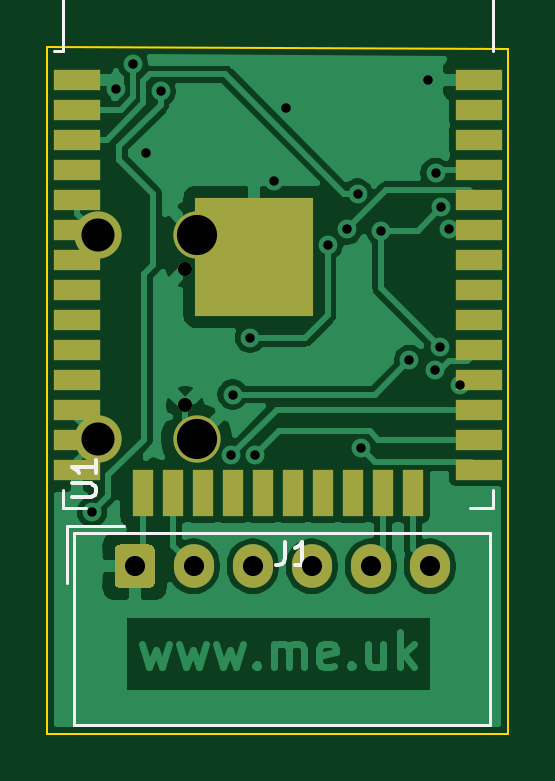
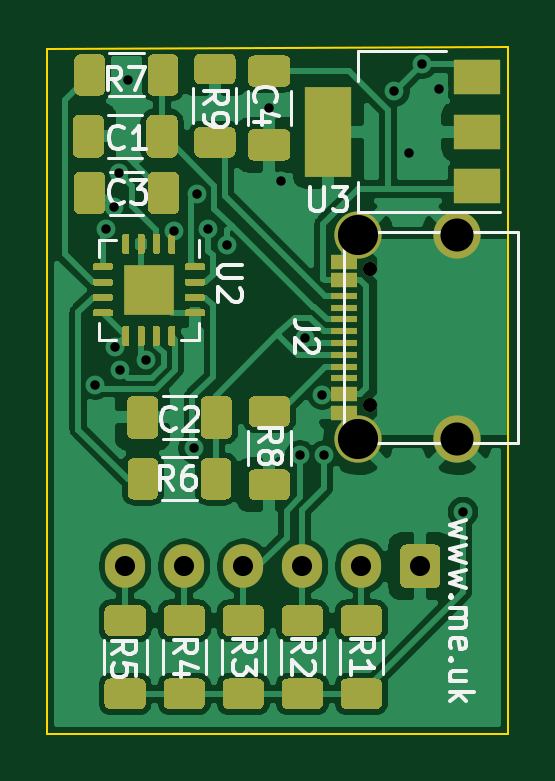
Circuit board: 11 layer files. Board 19.5 x 29.1 mm.
- bottom_copper: Generic-B_Cu.gbr (94241 bytes)
- bottom_mask: Generic-B_Mask.gbr (16684 bytes)
- paste: Generic-B_Paste.gbr (17272 bytes)
- bottom_silk: Generic-B_SilkS.gbr (15553 bytes)
- outline: Generic-Edge_Cuts.gbr (704 bytes)
- top_copper: Generic-F_Cu.gbr (52385 bytes)
- top_mask: Generic-F_Mask.gbr (2356 bytes)
- paste: Generic-F_Paste.gbr (1603 bytes)
- top_silk: Generic-F_SilkS.gbr (2069 bytes)
- drill: Generic-NPTH.drl (303 bytes)
- drill: Generic-PTH.drl (931 bytes)

=== bottom_copper: Generic-B_Cu.gbr (94241 bytes, source omitted) ===
=== bottom_mask: Generic-B_Mask.gbr (16684 bytes, source omitted) ===
=== paste: Generic-B_Paste.gbr (17272 bytes, source omitted) ===
=== bottom_silk: Generic-B_SilkS.gbr (15553 bytes, source omitted) ===
=== outline: Generic-Edge_Cuts.gbr ===
%TF.GenerationSoftware,KiCad,Pcbnew,(5.1.9-0-10_14)*%
%TF.CreationDate,2021-03-06T18:22:27+00:00*%
%TF.ProjectId,Generic,47656e65-7269-4632-9e6b-696361645f70,rev?*%
%TF.SameCoordinates,Original*%
%TF.FileFunction,Profile,NP*%
%FSLAX46Y46*%
G04 Gerber Fmt 4.6, Leading zero omitted, Abs format (unit mm)*
G04 Created by KiCad (PCBNEW (5.1.9-0-10_14)) date 2021-03-06 18:22:27*
%MOMM*%
%LPD*%
G01*
G04 APERTURE LIST*
%TA.AperFunction,Profile*%
%ADD10C,0.100000*%
%TD*%
G04 APERTURE END LIST*
D10*
X132800000Y-127500000D02*
X113300000Y-127500000D01*
X113300000Y-127500000D02*
X113300000Y-98400000D01*
X132800000Y-98500000D02*
X132800000Y-127500000D01*
X113300000Y-98400000D02*
X132800000Y-98500000D01*
M02*

=== top_copper: Generic-F_Cu.gbr (52385 bytes, source omitted) ===
=== top_mask: Generic-F_Mask.gbr ===
%TF.GenerationSoftware,KiCad,Pcbnew,(5.1.9-0-10_14)*%
%TF.CreationDate,2021-03-06T18:22:27+00:00*%
%TF.ProjectId,Generic,47656e65-7269-4632-9e6b-696361645f70,rev?*%
%TF.SameCoordinates,Original*%
%TF.FileFunction,Soldermask,Top*%
%TF.FilePolarity,Negative*%
%FSLAX46Y46*%
G04 Gerber Fmt 4.6, Leading zero omitted, Abs format (unit mm)*
G04 Created by KiCad (PCBNEW (5.1.9-0-10_14)) date 2021-03-06 18:22:27*
%MOMM*%
%LPD*%
G01*
G04 APERTURE LIST*
%ADD10C,2.000000*%
%ADD11C,0.600000*%
%ADD12R,2.000000X0.900000*%
%ADD13R,0.900000X2.000000*%
%ADD14R,5.000000X5.000000*%
%ADD15O,1.700000X1.850000*%
G04 APERTURE END LIST*
D10*
%TO.C,J2*%
X115445000Y-106375000D03*
X115445000Y-115025000D03*
X119625000Y-106375000D03*
X119625000Y-115025000D03*
D11*
X119145000Y-107810000D03*
X119145000Y-113590000D03*
%TD*%
D12*
%TO.C,U1*%
X131570000Y-99795000D03*
X131570000Y-101065000D03*
X131570000Y-102335000D03*
X131570000Y-103605000D03*
X131570000Y-104875000D03*
X131570000Y-106145000D03*
X131570000Y-107415000D03*
X131570000Y-108685000D03*
X131570000Y-109955000D03*
X131570000Y-111225000D03*
X131570000Y-112495000D03*
X131570000Y-113765000D03*
X131570000Y-115035000D03*
X131570000Y-116305000D03*
D13*
X128785000Y-117305000D03*
X127515000Y-117305000D03*
X126245000Y-117305000D03*
X124975000Y-117305000D03*
X123705000Y-117305000D03*
X122435000Y-117305000D03*
X121165000Y-117305000D03*
X119895000Y-117305000D03*
X118625000Y-117305000D03*
X117355000Y-117305000D03*
D12*
X114570000Y-116305000D03*
X114570000Y-115035000D03*
X114570000Y-113765000D03*
X114570000Y-112495000D03*
X114570000Y-111225000D03*
X114570000Y-109955000D03*
X114570000Y-108685000D03*
X114570000Y-107415000D03*
X114570000Y-106145000D03*
X114570000Y-104875000D03*
X114570000Y-103605000D03*
X114570000Y-102335000D03*
X114570000Y-101065000D03*
X114570000Y-99795000D03*
D14*
X122070000Y-107295000D03*
%TD*%
D15*
%TO.C,J1*%
X129500000Y-120400000D03*
X127000000Y-120400000D03*
X124500000Y-120400000D03*
X122000000Y-120400000D03*
X119500000Y-120400000D03*
G36*
G01*
X116150000Y-121075000D02*
X116150000Y-119725000D01*
G75*
G02*
X116400000Y-119475000I250000J0D01*
G01*
X117600000Y-119475000D01*
G75*
G02*
X117850000Y-119725000I0J-250000D01*
G01*
X117850000Y-121075000D01*
G75*
G02*
X117600000Y-121325000I-250000J0D01*
G01*
X116400000Y-121325000D01*
G75*
G02*
X116150000Y-121075000I0J250000D01*
G01*
G37*
%TD*%
M02*

=== paste: Generic-F_Paste.gbr ===
%TF.GenerationSoftware,KiCad,Pcbnew,(5.1.9-0-10_14)*%
%TF.CreationDate,2021-03-06T18:22:27+00:00*%
%TF.ProjectId,Generic,47656e65-7269-4632-9e6b-696361645f70,rev?*%
%TF.SameCoordinates,Original*%
%TF.FileFunction,Paste,Top*%
%TF.FilePolarity,Positive*%
%FSLAX46Y46*%
G04 Gerber Fmt 4.6, Leading zero omitted, Abs format (unit mm)*
G04 Created by KiCad (PCBNEW (5.1.9-0-10_14)) date 2021-03-06 18:22:27*
%MOMM*%
%LPD*%
G01*
G04 APERTURE LIST*
%ADD10R,2.000000X0.900000*%
%ADD11R,0.900000X2.000000*%
%ADD12R,5.000000X5.000000*%
G04 APERTURE END LIST*
D10*
%TO.C,U1*%
X131570000Y-99795000D03*
X131570000Y-101065000D03*
X131570000Y-102335000D03*
X131570000Y-103605000D03*
X131570000Y-104875000D03*
X131570000Y-106145000D03*
X131570000Y-107415000D03*
X131570000Y-108685000D03*
X131570000Y-109955000D03*
X131570000Y-111225000D03*
X131570000Y-112495000D03*
X131570000Y-113765000D03*
X131570000Y-115035000D03*
X131570000Y-116305000D03*
D11*
X128785000Y-117305000D03*
X127515000Y-117305000D03*
X126245000Y-117305000D03*
X124975000Y-117305000D03*
X123705000Y-117305000D03*
X122435000Y-117305000D03*
X121165000Y-117305000D03*
X119895000Y-117305000D03*
X118625000Y-117305000D03*
X117355000Y-117305000D03*
D10*
X114570000Y-116305000D03*
X114570000Y-115035000D03*
X114570000Y-113765000D03*
X114570000Y-112495000D03*
X114570000Y-111225000D03*
X114570000Y-109955000D03*
X114570000Y-108685000D03*
X114570000Y-107415000D03*
X114570000Y-106145000D03*
X114570000Y-104875000D03*
X114570000Y-103605000D03*
X114570000Y-102335000D03*
X114570000Y-101065000D03*
X114570000Y-99795000D03*
D12*
X122070000Y-107295000D03*
%TD*%
M02*

=== top_silk: Generic-F_SilkS.gbr ===
%TF.GenerationSoftware,KiCad,Pcbnew,(5.1.9-0-10_14)*%
%TF.CreationDate,2021-03-06T18:22:27+00:00*%
%TF.ProjectId,Generic,47656e65-7269-4632-9e6b-696361645f70,rev?*%
%TF.SameCoordinates,Original*%
%TF.FileFunction,Legend,Top*%
%TF.FilePolarity,Positive*%
%FSLAX46Y46*%
G04 Gerber Fmt 4.6, Leading zero omitted, Abs format (unit mm)*
G04 Created by KiCad (PCBNEW (5.1.9-0-10_14)) date 2021-03-06 18:22:27*
%MOMM*%
%LPD*%
G01*
G04 APERTURE LIST*
%ADD10C,0.120000*%
%ADD11C,0.150000*%
G04 APERTURE END LIST*
D10*
%TO.C,U1*%
X113950000Y-98605000D02*
X113570000Y-98605000D01*
X113950000Y-92185000D02*
X113950000Y-98605000D01*
X132190000Y-92185000D02*
X132190000Y-98605000D01*
X113950000Y-92185000D02*
X132190000Y-92185000D01*
X132190000Y-117930000D02*
X131190000Y-117930000D01*
X132190000Y-117150000D02*
X132190000Y-117930000D01*
X113950000Y-117930000D02*
X114950000Y-117930000D01*
X113950000Y-117150000D02*
X113950000Y-117930000D01*
%TO.C,J1*%
X114440000Y-118990000D02*
X114440000Y-127110000D01*
X114440000Y-127110000D02*
X132060000Y-127110000D01*
X132060000Y-127110000D02*
X132060000Y-118990000D01*
X132060000Y-118990000D02*
X114440000Y-118990000D01*
X114140000Y-121100000D02*
X114140000Y-118690000D01*
X114140000Y-118690000D02*
X116550000Y-118690000D01*
%TO.C,U1*%
D11*
X114352380Y-117461904D02*
X115161904Y-117461904D01*
X115257142Y-117414285D01*
X115304761Y-117366666D01*
X115352380Y-117271428D01*
X115352380Y-117080952D01*
X115304761Y-116985714D01*
X115257142Y-116938095D01*
X115161904Y-116890476D01*
X114352380Y-116890476D01*
X115352380Y-115890476D02*
X115352380Y-116461904D01*
X115352380Y-116176190D02*
X114352380Y-116176190D01*
X114495238Y-116271428D01*
X114590476Y-116366666D01*
X114638095Y-116461904D01*
%TO.C,J1*%
X123366666Y-119352380D02*
X123366666Y-120066666D01*
X123319047Y-120209523D01*
X123223809Y-120304761D01*
X123080952Y-120352380D01*
X122985714Y-120352380D01*
X124366666Y-120352380D02*
X123795238Y-120352380D01*
X124080952Y-120352380D02*
X124080952Y-119352380D01*
X123985714Y-119495238D01*
X123890476Y-119590476D01*
X123795238Y-119638095D01*
%TD*%
M02*

=== drill: Generic-NPTH.drl ===
M48
; DRILL file {KiCad (5.1.9-0-10_14)} date Saturday, March 06, 2021 at 06:22:24 PM
; FORMAT={-:-/ absolute / inch / decimal}
; #@! TF.CreationDate,2021-03-06T18:22:24+00:00
; #@! TF.GenerationSoftware,Kicad,Pcbnew,(5.1.9-0-10_14)
; #@! TF.FileFunction,NonPlated,1,2,NPTH
FMAT,2
INCH
%
G90
G05
T0
M30

=== drill: Generic-PTH.drl ===
M48
; DRILL file {KiCad (5.1.9-0-10_14)} date Saturday, March 06, 2021 at 06:22:24 PM
; FORMAT={-:-/ absolute / inch / decimal}
; #@! TF.CreationDate,2021-03-06T18:22:24+00:00
; #@! TF.GenerationSoftware,Kicad,Pcbnew,(5.1.9-0-10_14)
; #@! TF.FileFunction,Plated,1,2,PTH
FMAT,2
INCH
T1C0.0157
T2C0.0236
T3C0.0335
T4C0.0551
T5C0.0669
%
G90
G05
T1
X4.5354Y-4.6496
X4.5748Y-3.9449
X4.6031Y-3.9026
X4.626Y-4.0512
X4.6496Y-3.9488
X4.7667Y-4.5553
X4.7699Y-4.4539
X4.7985Y-4.3593
X4.807Y-4.5553
X4.8386Y-4.0984
X4.8583Y-3.9764
X4.928Y-4.2047
X4.9604Y-4.1785
X4.9781Y-4.1193
X4.9843Y-4.5433
X5.0175Y-4.1806
X5.0642Y-4.3964
X5.0945Y-3.9291
X5.1063Y-4.4134
X5.1083Y-4.0847
X5.1148Y-4.3743
X5.1169Y-4.1417
X5.1305Y-4.1787
X5.1479Y-4.4376
T2
X4.6907Y-4.2445
X4.6907Y-4.472
T3
X4.6063Y-4.7402
X4.7047Y-4.7402
X4.8031Y-4.7402
X4.9016Y-4.7402
X5.0Y-4.7402
X5.0984Y-4.7402
T4
X4.5451Y-4.188
X4.5451Y-4.5285
T5
X4.7096Y-4.188
X4.7096Y-4.5285
T0
M30
